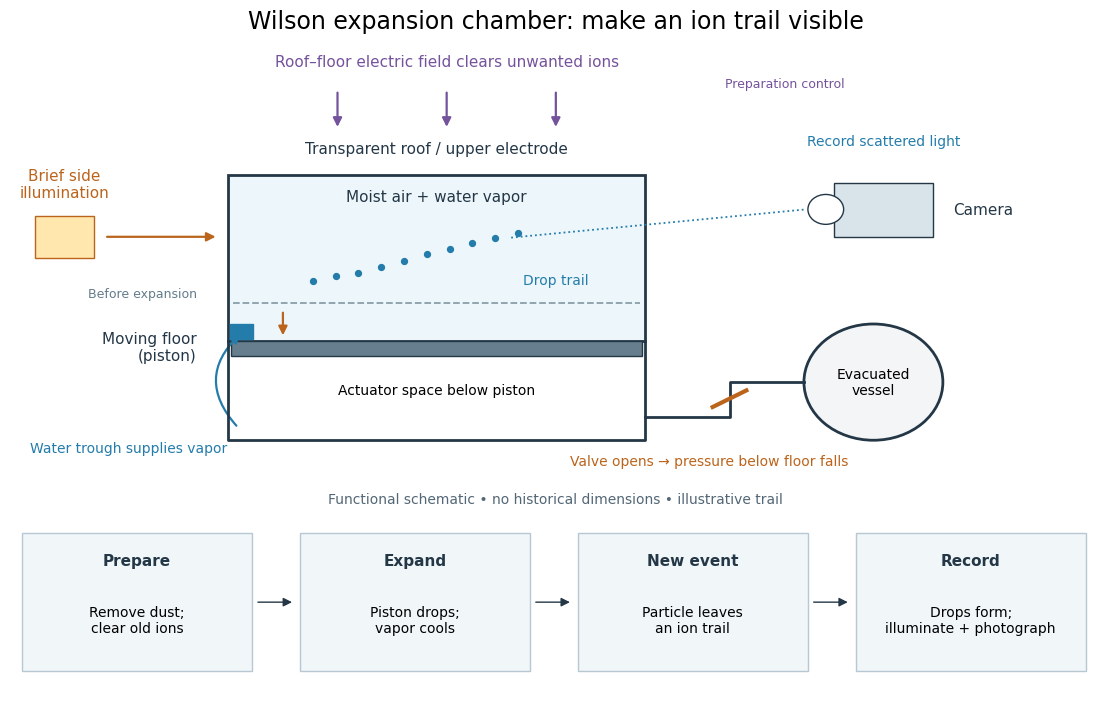

Source code (Python): (Note: this script raises an exception after producing the figure.)
"""Original functional diagram; Python 3.14, matplotlib 3.10.7.

Run from _media; writes basename.png in the current working directory.
Historical functions follow Wilson's 1927 lecture, pp. 200-201, and the
Smithsonian's nmah_700205 replica record. No dimensions or delays are inferred.
"""
from pathlib import Path

import matplotlib.pyplot as plt
from matplotlib.patches import Circle, FancyArrowPatch, Rectangle


def main():
    plt.rcParams.update({"font.size": 11, "font.family": "DejaVu Sans"})
    fig = plt.figure(figsize=(11, 7), facecolor="white", layout="constrained")
    grid = fig.add_gridspec(2, 1, height_ratios=[3.5, 1.4])
    ax = fig.add_subplot(grid[0])
    ax.set(xlim=(0, 11), ylim=(0, 5.6))
    ax.axis("off")
    ink, blue, orange = "#243746", "#247caa", "#bb641c"
    fig.suptitle("Wilson expansion chamber: make an ion trail visible", fontsize=17)

    def arrow(a, b, color=ink, style="-|>", **kwargs):
        ax.add_patch(FancyArrowPatch(a, b, arrowstyle=style, mutation_scale=13,
                                    color=color, linewidth=1.6, **kwargs))

    # Wide sensitive volume, with separate actuator space below the piston.
    ax.add_patch(Rectangle((2.2, 2.0), 4.2, 2.0, facecolor="#edf7fb", edgecolor=ink, lw=2))
    ax.plot([2.2, 2.2, 6.4, 6.4], [2.0, 0.8, 0.8, 2.0], color=ink, lw=2)
    ax.add_patch(Rectangle((2.23, 1.82), 4.14, .18, facecolor="#667e8d", edgecolor=ink))
    ax.plot([2.25, 6.35], [2.45, 2.45], ls="--", color="#8a9faa", lw=1.3)
    ax.text(4.3, 4.25, "Transparent roof / upper electrode", ha="center", color=ink)
    ax.text(4.3, 3.68, "Moist air + water vapor", ha="center", color=ink)
    ax.text(4.3, 1.35, "Actuator space below piston", ha="center", fontsize=10)
    arrow((2.75, 2.37), (2.75, 2.03), orange)
    ax.text(1.88, 1.76, "Moving floor\n(piston)", ha="right", color=ink)
    ax.text(1.88, 2.52, "Before expansion", ha="right", fontsize=9, color="#637c8c")
    # Distinct droplets, not a purported historical track.
    xs = [3.05, 3.28, 3.51, 3.74, 3.97, 4.20, 4.43, 4.66, 4.89, 5.12]
    ys = [2.72, 2.78, 2.82, 2.89, 2.96, 3.04, 3.10, 3.17, 3.24, 3.29]
    ax.scatter(xs, ys, s=18, color=blue)
    ax.text(5.5, 2.68, "Drop trail", color=blue, ha="center", fontsize=10)
    ax.add_patch(Rectangle((2.22, 2.02), .23, .18, color=blue))
    ax.text(.2, .65, "Water trough supplies vapor", color=blue, fontsize=10)
    arrow((2.3, .95), (2.34, 2.10), blue, connectionstyle="arc3,rad=-.5")
    # Optical functions deliberately drawn apart from the electrodes and actuator.
    ax.add_patch(Rectangle((.25, 3.0), .6, .5, facecolor="#ffe7ad", edgecolor=orange))
    arrow((.95, 3.25), (2.10, 3.25), orange)
    ax.text(.55, 3.72, "Brief side\nillumination", ha="center", color=orange)
    ax.add_patch(Rectangle((8.3, 3.25), 1.0, .65, facecolor="#d8e3ea", edgecolor=ink))
    ax.add_patch(Circle((8.22, 3.58), .18, facecolor="white", edgecolor=ink))
    ax.plot([5.05, 8.02], [3.24, 3.58], color=blue, lw=1.3, ls=":")
    ax.text(9.5, 3.57, "Camera", va="center", color=ink)
    ax.text(8.8, 4.35, "Record scattered light", ha="center", fontsize=10, color=blue)
    # Clearing field is a preparation control, not a track sign measurement.
    for x in (3.3, 4.4, 5.5):
        arrow((x, 5.02), (x, 4.54), "#75539c")
    ax.text(4.4, 5.3, "Roof–floor electric field clears unwanted ions", ha="center", color="#75539c")
    ax.text(7.2, 5.05, "Preparation control", fontsize=9, color="#75539c")
    # Pressure reservoir only connects to actuator space, never the sensitive gas.
    ax.plot([6.4, 7.25, 7.25, 8.0], [1.08, 1.08, 1.5, 1.5], color=ink, lw=2)
    ax.plot([7.08, 7.42], [1.2, 1.4], color=orange, lw=3)
    ax.add_patch(Circle((8.7, 1.5), .7, facecolor="#f4f5f6", edgecolor=ink, lw=2))
    ax.text(8.7, 1.5, "Evacuated\nvessel", ha="center", va="center", fontsize=10)
    ax.text(7.05, .50, "Valve opens → pressure below floor falls", ha="center", fontsize=10, color=orange)
    ax.text(5.5, .04, "Functional schematic • no historical dimensions • illustrative trail", ha="center", color="#536776", fontsize=10)

    seq = fig.add_subplot(grid[1])
    seq.set(xlim=(0, 11), ylim=(0, 1.75))
    seq.axis("off")
    labels = [("Prepare", "Remove dust;\nclear old ions"),
              ("Expand", "Piston drops;\nvapor cools"),
              ("New event", "Particle leaves\nan ion trail"),
              ("Record", "Drops form;\nilluminate + photograph")]
    for i, (title, detail) in enumerate(labels):
        x = .12 + i * 2.8
        seq.add_patch(Rectangle((x, .28), 2.32, 1.3, facecolor="#f1f6f9", edgecolor="#b8c8d2"))
        seq.text(x+1.16, 1.28, title, ha="center", weight="bold", color=ink)
        seq.text(x+1.16, .76, detail, ha="center", va="center", fontsize=10)
        if i < 3:
            seq.add_patch(FancyArrowPatch((x+2.35, .93), (x+2.75, .93),
                                         arrowstyle="-|>", mutation_scale=13, color=ink))
    fig.savefig(Path.cwd() / (Path(__file__).stem + ".png"), dpi=120, facecolor="white")
    plt.close(fig)


if __name__ == "__main__":
    main()
